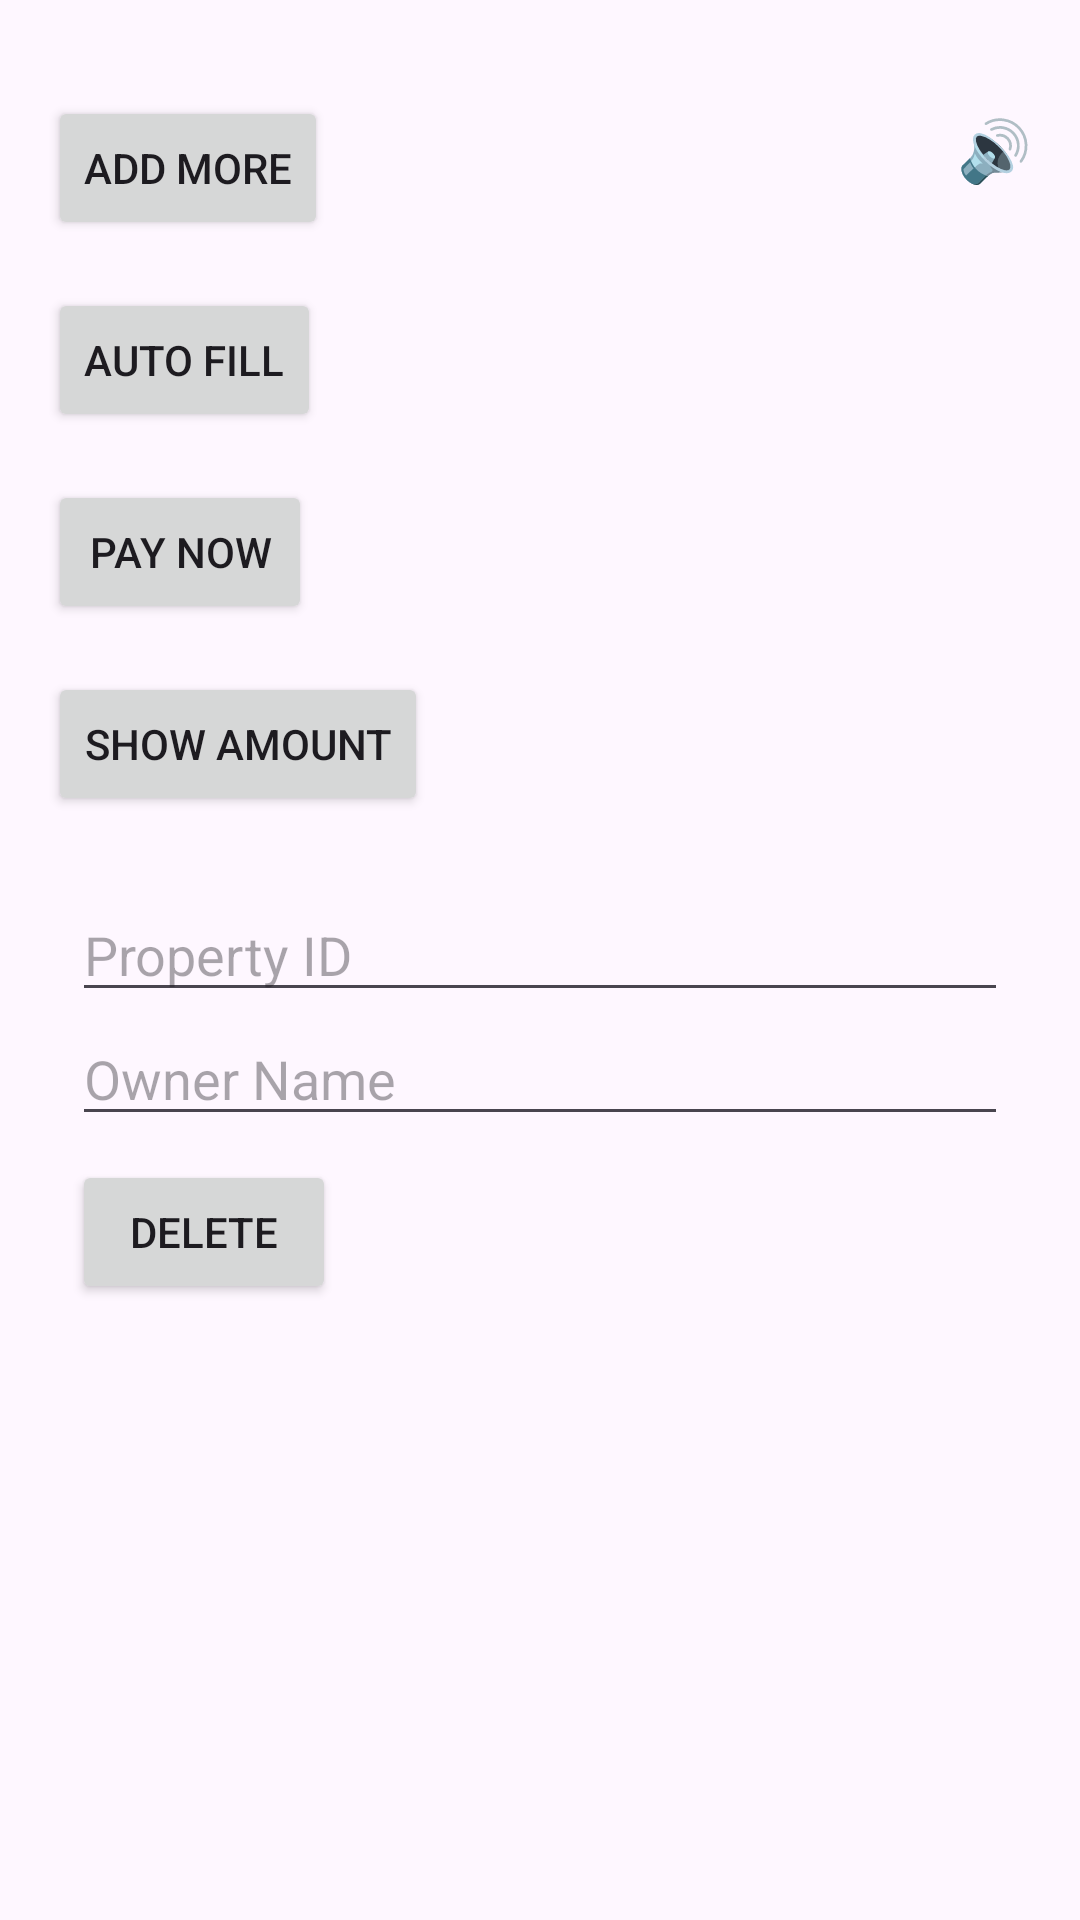

Produce the Android XML layout that renders to this screen, including the resource entries it uses.
<!-- AndroidManifest.xml: application theme Theme.RevenueManagement -->
<!-- res/layout/activity_multiple_property.xml -->
<?xml version="1.0" encoding="utf-8"?>
<RelativeLayout xmlns:android="http://schemas.android.com/apk/res/android"
    android:layout_width="match_parent"
    android:layout_height="match_parent"
    android:padding="16dp">

    

    <TextView
        android:id="@+id/speaker_emoji"
        android:layout_width="wrap_content"
        android:layout_height="wrap_content"
        android:layout_alignParentTop="true"
        android:layout_alignParentEnd="true"
        android:layout_marginTop="20dp"
        android:layout_marginEnd="0dp"
        android:clickable="true"
        android:focusable="true"
        android:text="🔊"
        android:textSize="20sp" />

    <TextView
        android:id="@+id/amountTextView"
        android:layout_width="wrap_content"
        android:layout_height="wrap_content"
        android:layout_alignParentEnd="true"
        android:layout_alignParentTop="true"
        android:text="Total Amount: $0.00"
        android:textSize="18sp"
        android:textColor="#000000"
        android:visibility="gone" /> 

    <Button
        android:id="@+id/addPropertyButton"
        android:layout_width="wrap_content"
        android:layout_height="wrap_content"
        android:text="Add More"
        android:layout_below="@+id/amountTextView"
        android:layout_marginTop="16dp" />

    <Button
        android:id="@+id/autoFillButton"
        android:layout_width="wrap_content"
        android:layout_height="wrap_content"
        android:text="Auto Fill"
        android:layout_below="@+id/addPropertyButton"
        android:layout_marginTop="16dp" />

    <Button
        android:id="@+id/payNowButton"
        android:layout_width="wrap_content"
        android:layout_height="wrap_content"
        android:text="Pay Now"
        android:layout_below="@+id/autoFillButton"
        android:layout_marginTop="16dp" />

    <Button
        android:id="@+id/showAmountButton"
        android:layout_width="wrap_content"
        android:layout_height="wrap_content"
        android:text="Show Amount"
        android:layout_below="@+id/payNowButton"
        android:layout_marginTop="16dp" />

    <ScrollView
        android:id="@+id/scrollView"
        android:layout_width="match_parent"
        android:layout_height="wrap_content"
        android:layout_below="@+id/showAmountButton"
        android:layout_marginTop="16dp"
        android:fillViewport="true">

        <LinearLayout
            android:id="@+id/propertyContainer"
            android:layout_width="match_parent"
            android:layout_height="wrap_content"
            android:orientation="vertical">

            
            <LinearLayout
                android:id="@+id/property1"
                android:layout_width="match_parent"
                android:layout_height="wrap_content"
                android:orientation="vertical"
                android:padding="8dp">

                <EditText
                    android:id="@+id/propertyId1"
                    android:layout_width="match_parent"
                    android:layout_height="wrap_content"
                    android:hint="Property ID" />

                <EditText
                    android:id="@+id/ownerName1"
                    android:layout_width="match_parent"
                    android:layout_height="wrap_content"
                    android:hint="Owner Name" />

                <Button
                    android:id="@+id/deleteButton1"
                    android:layout_width="wrap_content"
                    android:layout_height="wrap_content"
                    android:text="Delete"
                    android:layout_marginTop="8dp" />
            </LinearLayout>

            

        </LinearLayout>
    </ScrollView>

</RelativeLayout>
<!-- resources referenced by this layout -->
<resources>
  <style name="Theme.RevenueManagement" parent="Base.Theme.RevenueManagement" />
  <style name="Base.Theme.RevenueManagement" parent="Theme.Material3.DayNight.NoActionBar">
          
          
      </style>
</resources>
